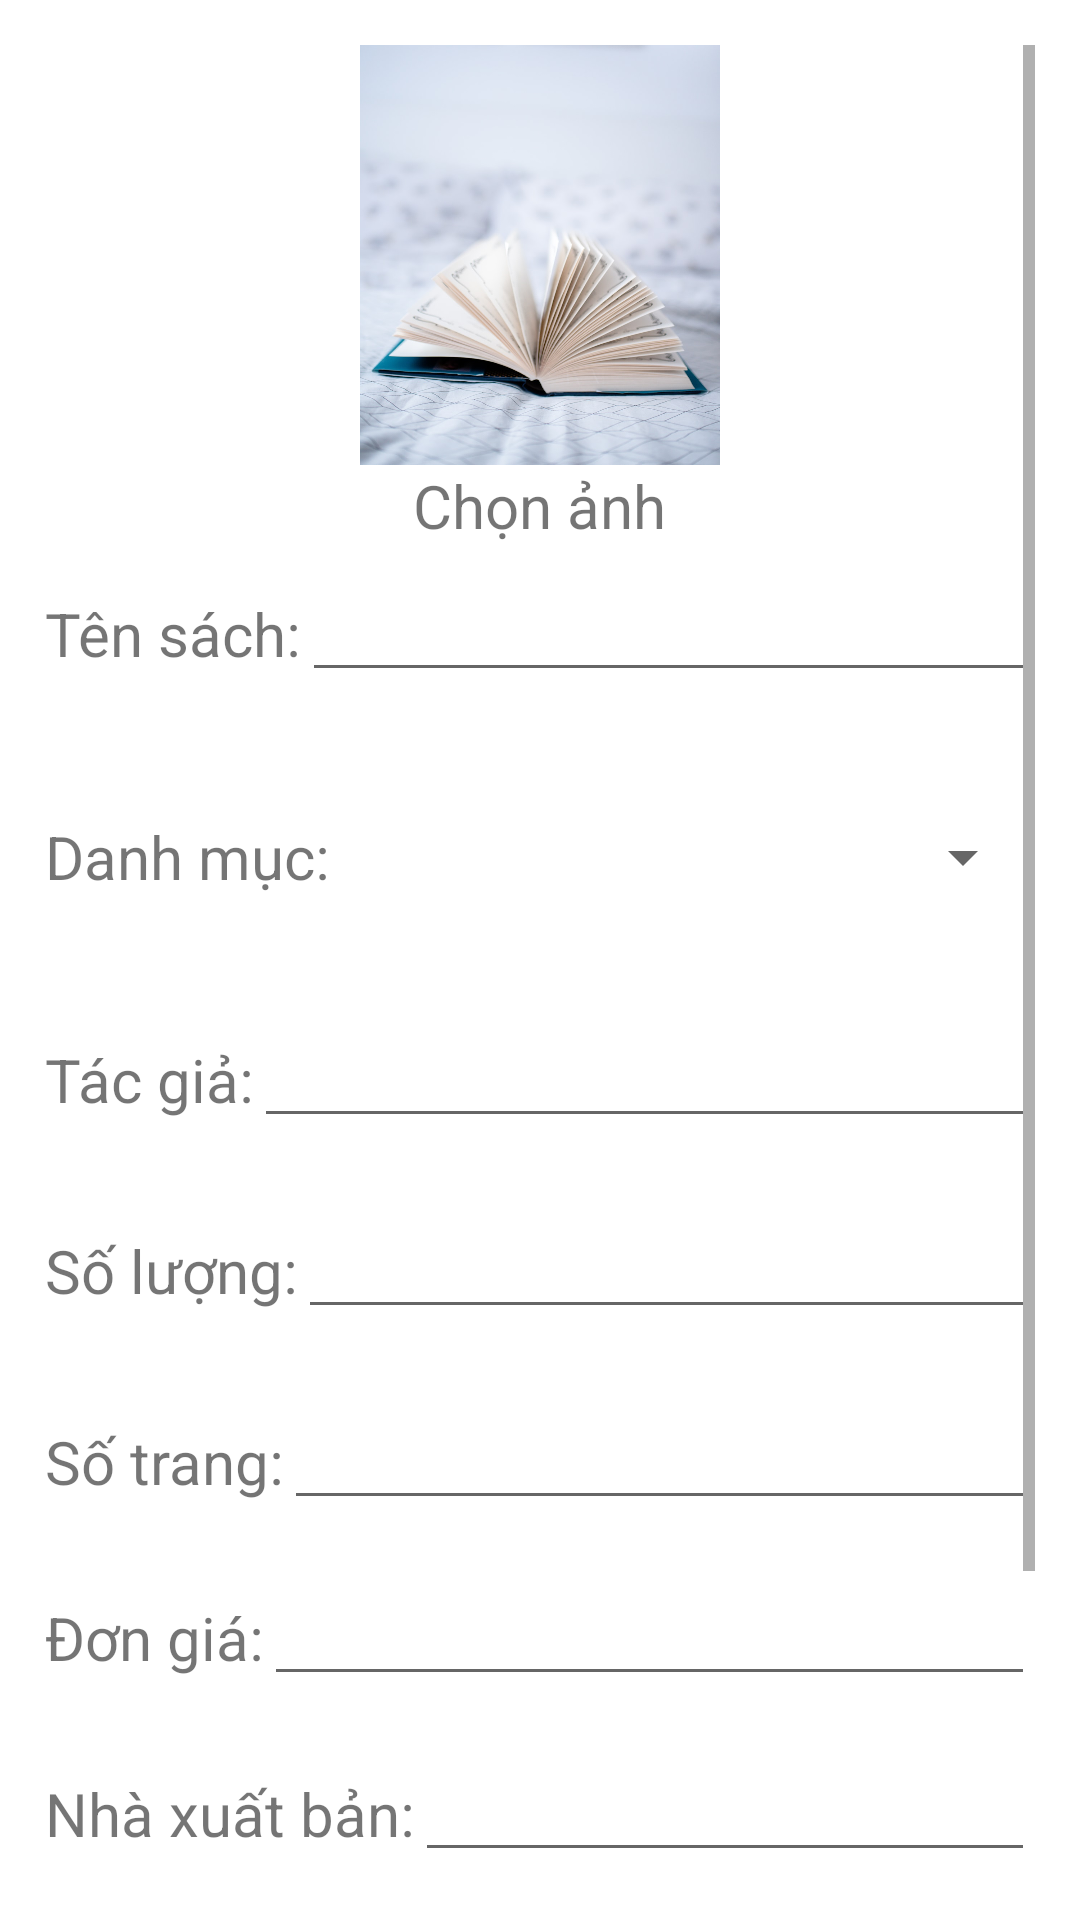

This screen was rendered from an Android layout file. Write that file and the resources it references.
<!-- AndroidManifest.xml: application theme Theme.BookMarket -->
<!-- res/layout/fragment_add_or_edit_book.xml -->
<?xml version="1.0" encoding="utf-8"?>
<ScrollView xmlns:android="http://schemas.android.com/apk/res/android"
    android:layout_width="match_parent"
    android:layout_height="match_parent"
    android:orientation="vertical"
    android:padding="@dimen/common_padding">

    <LinearLayout
        android:layout_width="match_parent"
        android:layout_height="wrap_content"
        android:orientation="vertical">

        <ImageView
            android:id="@+id/img_book"
            android:layout_width="120dp"
            android:layout_height="140dp"
            android:scaleType="fitXY"
            android:layout_gravity="center_horizontal"
            android:src="@drawable/book_bgr" />

        <TextView
            android:id="@+id/tv_choose_image"
            android:layout_width="wrap_content"
            android:layout_height="wrap_content"
            android:layout_gravity="center_horizontal"
            android:text="Chọn ảnh"
            android:textSize="20dp" />
        
        <LinearLayout
            android:layout_width="match_parent"
            android:layout_height="wrap_content"
            android:layout_marginVertical="10dp">

            <TextView
                android:layout_width="wrap_content"
                android:layout_height="wrap_content"
                android:layout_gravity="center_vertical"
                android:text="@string/book_name"
                android:textSize="20dp" />

            <EditText
                android:id="@+id/edt_book_name"
                android:layout_width="match_parent"
                android:layout_height="wrap_content"
                android:maxLines="1"
                android:textSize="16dp" />
        </LinearLayout>
        
        <LinearLayout
            android:layout_width="match_parent"
            android:layout_height="60dp"
            android:orientation="horizontal"
            android:layout_marginVertical="@dimen/common_margin">

            <TextView
                android:layout_width="wrap_content"
                android:layout_height="wrap_content"
                android:layout_gravity="center_vertical"
                android:text="@string/category"
                android:textSize="20dp" />

            <Spinner
                android:id="@+id/sp_category"
                android:layout_width="match_parent"
                android:layout_height="match_parent" />
        </LinearLayout>
        
        <LinearLayout
            android:layout_width="match_parent"
            android:layout_height="wrap_content"
            android:layout_marginVertical="10dp">

            <TextView
                android:layout_width="wrap_content"
                android:layout_height="wrap_content"
                android:layout_gravity="center_vertical"
                android:text="@string/author"
                android:textSize="20dp" />

            <EditText
                android:id="@+id/edt_author"
                android:layout_width="match_parent"
                android:layout_height="wrap_content"
                android:maxLines="1"
                android:textSize="16dp" />
        </LinearLayout>
        
        <LinearLayout
            android:layout_width="match_parent"
            android:layout_height="wrap_content"
            android:layout_marginVertical="15dp">

            <TextView
                android:layout_width="wrap_content"
                android:layout_height="wrap_content"
                android:layout_gravity="center_vertical"
                android:text="@string/number"
                android:textSize="20dp" />

            <EditText
                android:id="@+id/edt_number"
                android:layout_width="match_parent"
                android:layout_height="wrap_content"
                android:inputType="number"
                android:maxLines="1"
                android:textSize="16dp" />
        </LinearLayout>
        
        <LinearLayout
            android:layout_width="match_parent"
            android:layout_height="wrap_content"
            android:layout_marginVertical="10dp">

            <TextView
                android:layout_width="wrap_content"
                android:layout_height="wrap_content"
                android:layout_gravity="center_vertical"
                android:text="@string/number_page"
                android:textSize="20dp" />

            <EditText
                android:id="@+id/edt_number_page"
                android:layout_width="match_parent"
                android:layout_height="wrap_content"
                android:inputType="number"
                android:maxLines="1"
                android:textSize="16dp" />
        </LinearLayout>
        
        <LinearLayout
            android:layout_width="match_parent"
            android:layout_height="wrap_content"
            android:layout_marginVertical="10dp">

            <TextView
                android:layout_width="wrap_content"
                android:layout_height="wrap_content"
                android:layout_gravity="center_vertical"
                android:text="@string/price"
                android:textSize="20dp" />

            <EditText
                android:id="@+id/edt_price"
                android:layout_width="match_parent"
                android:layout_height="wrap_content"
                android:inputType="number"
                android:maxLines="1"
                android:textSize="16dp" />
        </LinearLayout>
        
        <LinearLayout
            android:layout_width="match_parent"
            android:layout_height="wrap_content"
            android:layout_marginVertical="10dp">

            <TextView
                android:layout_width="wrap_content"
                android:layout_height="wrap_content"
                android:layout_gravity="center_vertical"
                android:text="@string/publisher"
                android:textSize="20dp" />

            <EditText
                android:id="@+id/edt_publisher"
                android:layout_width="match_parent"
                android:layout_height="wrap_content"
                android:maxLines="1"
                android:textSize="16dp" />
        </LinearLayout>
        
        <LinearLayout
            android:layout_width="match_parent"
            android:layout_height="wrap_content"
            android:layout_marginVertical="10dp"
            android:orientation="vertical">

            <TextView
                android:layout_width="wrap_content"
                android:layout_height="wrap_content"
                android:layout_gravity="center_vertical"
                android:text="@string/description"
                android:textSize="20dp" />

            <EditText
                android:id="@+id/edt_description"
                android:layout_width="match_parent"
                android:layout_height="wrap_content"
                android:maxLines="5"
                android:textSize="16dp" />
        </LinearLayout>
        <androidx.appcompat.widget.AppCompatButton
            android:id="@+id/btn_add_or_edit"
            android:layout_width="wrap_content"
            android:layout_height="wrap_content"
            android:text="Thêm sản phẩm"
            android:layout_gravity="center_horizontal"
            android:paddingHorizontal="@dimen/common_padding"
            android:background="@drawable/layout_btn_login"/>
    </LinearLayout>
</ScrollView>
<!-- resources referenced by this layout -->
<resources>
  <dimen name="common_margin">15dp</dimen>
  <dimen name="common_padding">15dp</dimen>
  <!-- drawable book_bgr: jpg bitmap (drawable, 102201 bytes) -->
  <!-- drawable layout_btn_login (drawable) -->
  <?xml version="1.0" encoding="utf-8"?>
  <shape xmlns:android="http://schemas.android.com/apk/res/android">
      <solid android:color="@color/teal_200"></solid>
      <corners android:radius="15dp"/>
  </shape>
  <string name="author">Tác giả:  </string>
  <string name="book_name">Tên sách:  </string>
  <string name="category">Danh mục:</string>
  <string name="description">Mô tả: </string>
  <string name="number">Số lượng:  </string>
  <string name="number_page">Số trang:  </string>
  <string name="price">Đơn giá:</string>
  <string name="publisher">Nhà xuất bản:  </string>
  <style name="Theme.BookMarket" parent="Theme.MaterialComponents.DayNight.NoActionBar">
          
          <item name="colorPrimary">@color/purple_500</item>
          <item name="colorPrimaryVariant">@color/purple_700</item>
          <item name="colorOnPrimary">@color/white</item>
          
          <item name="colorSecondary">@color/teal_200</item>
          <item name="colorSecondaryVariant">@color/teal_700</item>
          <item name="colorOnSecondary">@color/black</item>
          
          <item name="android:statusBarColor" tools:targetApi="l">?attr/colorSecondaryVariant</item>
          
      </style>
  <color name="teal_200">#FF03DAC5</color>
  <color name="purple_500">#FF6200EE</color>
  <color name="purple_700">#FF3700B3</color>
  <color name="white">#FFFFFFFF</color>
  <color name="teal_700">#FF018786</color>
  <color name="black">#FF000000</color>
</resources>
